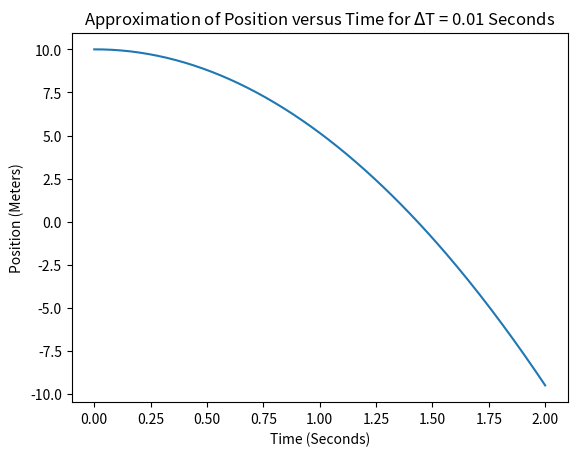

Reproduce this figure in Python.
import matplotlib.pyplot as plt
t = [0.0]
a = [-9.8]
v = [0.0]
x = [10.0]
count = 0
while count < 201 :
    time = [count*0.01]
    t = t + time
    acceleration = [-9.8]
    a = a + acceleration
    velocity = [0.0 - 9.8*(count*0.01)]
    v = v + velocity
    position = [x[count]+v[count]*(0.01)]
    x = x + position
    count += 1
plt.plot(t, x)
plt.xlabel('Time (Seconds)')
plt.ylabel('Position (Meters)')
plt.title('Approximation of Position versus Time for $\Delta$T = 0.01 Seconds')
plt.show()
